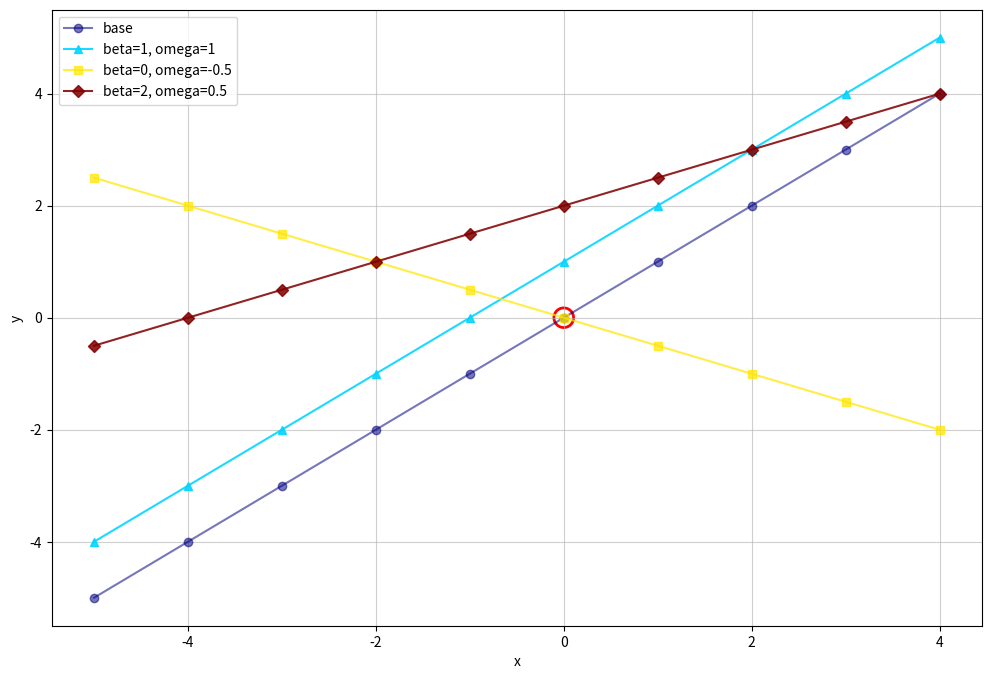
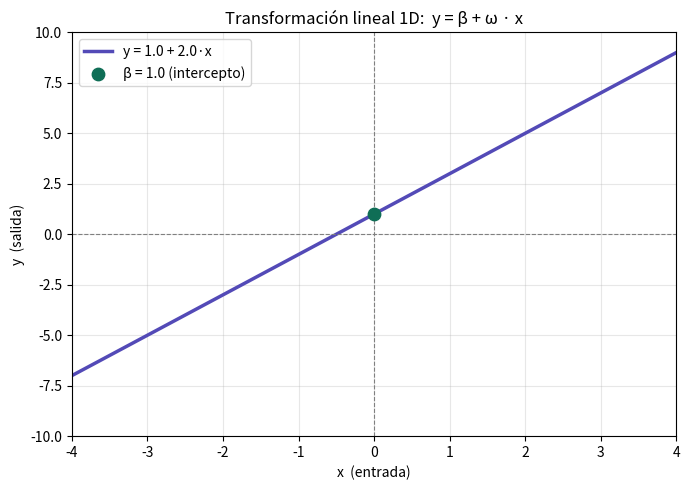

The matplotlib source for these figures, in order: (Note: this script raises an exception after producing the figures.)

from turtle import color
from matplotlib import colors
import numpy as np
import matplotlib.pyplot as plt

np.random.seed(7)

def plot_xy(x, y, title="", xlabel="x", ylabel="y", ylim=None, xlim=None):
    fig, ax = plt.subplots(figsize=(12,8))
    ax.plot(x, y)
    ax.set_title(title)
    ax.set_xlabel(xlabel)
    ax.set_ylabel(ylabel)
    if ylim is not None: ax.set_ylim(ylim)
    if xlim is not None: ax.set_xlim(xlim)
    ax.grid(True, alpha=0.3)
    plt.show()

def plot_multiple(x, ys, labels, title="", xlabel="x", ylabel="y", ylim=None, xlim=None):
    fig, ax = plt.subplots(figsize=(12,8))
    colors = plt.cm.jet(np.linspace(0, 1, len(ys)))
    markers = ['o', '^', 's', 'D', 'v', 'P', '*', 'X']
    for idx, (y, lab) in enumerate(zip(ys, labels)):
        ax.plot(x, y, label=lab, alpha=np.random.uniform(0.5, 1.0), marker=markers[idx], color=colors[idx])
    # BIG Circle in x=0 and y=0
    ax.scatter(0, 0, s=200, facecolors='none', edgecolors='red', linewidths=2)

    ax.set_title(title)
    ax.set_xlabel(xlabel)
    ax.set_ylabel(ylabel)
    if ylim is not None: ax.set_ylim(ylim)
    if xlim is not None: ax.set_xlim(xlim)
    ax.grid(True, alpha=0.6)
    ax.legend()
    plt.show()

def contour2d(x1_mesh, x2_mesh, z, title=""):
    fig, ax = plt.subplots(figsize=(6,5))
    cs = ax.contourf(x1_mesh, x2_mesh, z, levels=40)
    fig.colorbar(cs, ax=ax)
    ax.set_xlabel("x1")
    ax.set_ylabel("x2")
    ax.set_title(title)
    plt.show()


def linear_1d(x, beta, omega):
    return beta + omega * x

x = np.linspace(-5, 4, 10)

y1 = linear_1d(x, beta=0.0, omega=1.0)
y2 = linear_1d(x, beta=1.0, omega=1.0)
y3 = linear_1d(x, beta=0.0, omega=-0.5)
y4 = linear_1d(x, beta=2.0, omega=0.5)

plot_multiple(
    x,
    [y1, y2, y3, y4],
    labels=["base", "beta=1, omega=1", "beta=0, omega=-0.5", "beta=2, omega=0.5"],
    xlabel="x",
    ylabel="y",
)


# EXERCISE 1
import numpy as np
import matplotlib.pyplot as plt
def linear_1d_student(x, beta, omega):
    # TODO: replace the next line with the correct formula
    y = beta + omega*x
    return y
# --- Parámetros ---
beta  = 1.0   # sesgo (desplazamiento vertical)
omega = 2.0   # peso  (pendiente)

# --- Datos ---
x = np.linspace(-4, 4, 200)
y = linear_1d_student(x, beta, omega)

# --- Gráfica ---
fig, ax = plt.subplots(figsize=(7, 5))

ax.plot(x, y, color="#534AB7", linewidth=2.5, label=f"y = {beta} + {omega}·x")
ax.axhline(0, color="gray", linewidth=0.8, linestyle="--")
ax.axvline(0, color="gray", linewidth=0.8, linestyle="--")

# Marcar el intercepto (beta)
ax.scatter([0], [beta], color="#0F6E56", zorder=5, s=80, label=f"β = {beta} (intercepto)")

ax.set_xlabel("x  (entrada)")
ax.set_ylabel("y  (salida)")
ax.set_title("Transformación lineal 1D:  y = β + ω · x")
ax.legend()
ax.grid(True, alpha=0.3)
ax.set_xlim(-4, 4)
ax.set_ylim(-10, 10)

plt.tight_layout()
plt.show()


import numpy as np
import matplotlib.pyplot as plt
import ipywidgets as widgets
from IPython.display import display

# EXERCISE 1
def linear_1d_student(x, beta, omega):
    y = beta + omega * x
    return y

def actualizar(beta, omega):
    x = np.linspace(-4, 4, 200)
    y = linear_1d_student(x, beta, omega)

    fig, ax = plt.subplots(figsize=(7, 5))

    ax.plot(x, y, color="#534AB7", linewidth=2.5, label=f"y = {beta:.1f} + {omega:.1f}·x")
    ax.axhline(0, color="gray", linewidth=0.8, linestyle="--")
    ax.axvline(0, color="gray", linewidth=0.8, linestyle="--")

    # Intercepto
    ax.scatter([0], [beta], color="#0F6E56", zorder=5, s=80, label=f"β = {beta:.1f} (intercepto)")

    ax.set_xlabel("x  (entrada)")
    ax.set_ylabel("y  (salida)")
    ax.set_title(f"y = β + ω·x  →  y = {beta:.1f} + {omega:.1f}·x")
    ax.legend()
    ax.grid(True, alpha=0.3)
    ax.set_xlim(-4, 4)
    ax.set_ylim(-10, 10)

    plt.tight_layout()
    plt.show()

# --- Sliders ---
slider_beta = widgets.FloatSlider(
    value=1.0, min=-5.0, max=5.0, step=0.1,
    description='β (bias):',
    style={'description_width': '80px'},
    layout=widgets.Layout(width='400px')
)

slider_omega = widgets.FloatSlider(
    value=2.0, min=-5.0, max=5.0, step=0.1,
    description='ω (peso):',
    style={'description_width': '80px'},
    layout=widgets.Layout(width='400px')
)

# --- Conectar sliders con la gráfica ---
out = widgets.interactive_output(actualizar, {
    'beta': slider_beta,
    'omega': slider_omega
})

display(slider_beta, slider_omega, out)


# Quick tests (do not modify)
x_test = np.array([0.0, 1.0, 2.0])
y_test = linear_1d_student(x_test, beta=2.0, omega=3.0)
assert np.allclose(y_test, np.array([2.0, 5.0, 8.0]))
print("All tests passed ✅")


def linear_2d(x1, x2, beta, omega1, omega2):
    return beta + omega1 * x1 + omega2 * x2

x1 = np.linspace(-2, 2, 10)
x2 = np.linspace(-2, 2, 10)
X1, X2 = np.meshgrid(x1, x2)

Z = linear_2d(X1, X2, beta=0.0, omega1=0.10, omega2=-0.5)
contour2d(X1, X2, Z)


# EXERCISE 2

import numpy as np
import matplotlib.pyplot as plt
import ipywidgets as widgets
from IPython.display import display

def linear_2d_student(x1, x2, beta, omega1, omega2):
    y = beta + omega1 * x1 + omega2 * x2
    return y
def plot_2d(beta, omega1, omega2):
    x1 = np.linspace(-4, 4, 200)
    x2 = np.linspace(-4, 4, 200)
    X1, X2 = np.meshgrid(x1, x2)
    Y = linear_2d_student(X1, X2, beta, omega1, omega2)

    fig, axes = plt.subplots(1, 2, figsize=(13, 5))

    # --- Contour plot ---
    cp = axes[0].contourf(X1, X2, Y, levels=20, cmap="RdYlBu_r")
    axes[0].contour(X1, X2, Y, levels=20, colors="white", linewidths=0.4, alpha=0.5)
    plt.colorbar(cp, ax=axes[0])
    axes[0].set_xlabel("x1")
    axes[0].set_ylabel("x2")
    axes[0].set_title(f"Contour  |  y = {beta:.1f} + {omega1:.1f}·x1 + {omega2:.1f}·x2")

    # --- Superficie 3D ---
    ax3d = fig.add_subplot(1, 2, 2, projection="3d")
    ax3d.plot_surface(X1, X2, Y, cmap="RdYlBu_r", alpha=0.85, linewidth=0)
    ax3d.set_xlabel("x1")
    ax3d.set_ylabel("x2")
    ax3d.set_zlabel("y")
    ax3d.set_title("Superficie 3D")

    plt.tight_layout()
    plt.show()

# --- Sliders ---
s_beta   = widgets.FloatSlider(value=0.0,  min=-5.0, max=5.0, step=0.1, description='β  (bias):',  style={'description_width':'80px'}, layout=widgets.Layout(width='420px'))
s_omega1 = widgets.FloatSlider(value=1.0,  min=-5.0, max=5.0, step=0.1, description='ω1 (x1):',   style={'description_width':'80px'}, layout=widgets.Layout(width='420px'))
s_omega2 = widgets.FloatSlider(value=1.0,  min=-5.0, max=5.0, step=0.1, description='ω2 (x2):',   style={'description_width':'80px'}, layout=widgets.Layout(width='420px'))

out = widgets.interactive_output(plot_2d, {
    'beta': s_beta, 'omega1': s_omega1, 'omega2': s_omega2
})

display(s_beta, s_omega1, s_omega2, out)


# Quick tests (do not modify)
X1t, X2t = np.meshgrid(np.array([0.0, 1.0]), np.array([0.0, 2.0]))
Zt = linear_2d_student(X1t, X2t, beta=1.0, omega1=2.0, omega2=3.0)
assert np.allclose(Zt, 1.0 + 2.0*X1t + 3.0*X2t)
print("All tests passed ✅")


# Try different parameters (edit freely)
import numpy as np
import matplotlib.pyplot as plt

# --- Función ---
def linear_2d_student(x1, x2, beta, omega1, omega2):
    y = beta + omega1 * x1 + omega2 * x2
    return y

# --- Grid ---
x1 = np.linspace(-4, 4, 200)
x2 = np.linspace(-4, 4, 200)
X1, X2 = np.meshgrid(x1, x2)

# --- Función auxiliar contour2d ---
def contour2d(X1, X2, Z, title=""):
    fig, ax = plt.subplots(figsize=(6, 5))
    cp = ax.contourf(X1, X2, Z, levels=20, cmap="RdYlBu_r")
    ax.contour(X1, X2, Z, levels=20, colors="white", linewidths=0.4, alpha=0.5)
    plt.colorbar(cp, ax=ax)
    ax.set_xlabel("x1")
    ax.set_ylabel("x2")
    ax.set_title(title)
    plt.tight_layout()
    plt.show()

# --- Parámetros ------------
beta = 0.0
omega1 = 1.0
omega2 = -0.5

Z = linear_2d_student(X1, X2, beta=beta, omega1=omega1, omega2=omega2)
contour2d(X1, X2, Z, title=f"Student 2D linear: beta={beta}, omega1={omega1}, omega2={omega2}")

import numpy as np

beta = np.array([[0.5], [0.2]])
Omega = np.array(
    [
        [-1.0, 0.4, -0.3],
        [0.1, 0.1, 1.2]
    ]
)
x = np.array([[4.0], [-1.0], [2.0]])

y = beta + Omega @ x
print("y =\n", y)


# EXERCISE 3
def linear_batch_student(X, beta, Omega):
    Y = beta + X @ Omega.T
    return Y



# Quick tests (do not modify)
N, D, K = 5, 3, 2
X = np.arange(N*D, dtype=float).reshape(N, D) / 10.0
beta = np.array([0.5, -1.0])
Omega = np.array([[1.0, 2.0, 3.0], [-1.0, 0.0, 0.5]])

Y = linear_batch_student(X, beta, Omega)
Y_expected = beta + X @ Omega.T

assert Y.shape == (N, K)
assert np.allclose(Y, Y_expected)
print("All tests passed ✅")

import numpy as np
import matplotlib.pyplot as plt

def plot_multiple(x, ys, labels, title="", xlabel="x", ylabel="y", ylim=None, xlim=None):
    fig, ax = plt.subplots(figsize=(12,8))
    colors = plt.cm.jet(np.linspace(0, 1, len(ys)))
    markers = ['o', '^', 's', 'D', 'v', 'P', '*', 'X']
    for idx, (y, lab) in enumerate(zip(ys, labels)):
        ax.plot(x, y, label=lab, alpha=np.random.uniform(0.5, 1.0), marker=markers[idx], color=colors[idx])
    # BIG Circle in x=0 and y=0
    ax.scatter(0, 0, s=200, facecolors='none', edgecolors='red', linewidths=2)

    ax.set_title(title)
    ax.set_xlabel(xlabel)
    ax.set_ylabel(ylabel)
    if ylim is not None: ax.set_ylim(ylim)
    if xlim is not None: ax.set_xlim(xlim)
    ax.grid(True, alpha=0.6)
    ax.legend()
    plt.show()

def poly_1d(x, coeffs):
    # coeffs = [c0, c1, c2, ...] for y = c0 + c1*x + c2*x^2 + ...
    y = np.zeros_like(x, dtype=float)
    for p, c in enumerate(coeffs):
        y += c * (x ** p)
    return y

x = np.linspace(-2, 2, 10)

y_lin = poly_1d(x, [0.0, 1.0])             # y = x
y_quad = poly_1d(x, [0.0, 0.0, 1.0])       # y = x^2
y_cubic = poly_1d(x, [0.0, 0.0, 0.0, 1.0]) # y = x^3

plot_multiple(
    x,
    [y_lin, y_quad, y_cubic],
    labels=["y=x", "y=x^2", "y=x^3"],
    xlabel="x",
    ylabel="y"
)


# Generate toy data (do not modify)
N = 30
x_data = np.linspace(-2, 2, N)
y_true = 0.5 * x_data**2 - 0.2 * x_data + 0.3
y_data = y_true + 0.25 * np.random.randn(N)

plot_multiple(
    x_data,
    [y_true, y_data],
    labels=["true curve", "noisy samples"],
    xlabel="x",
    ylabel="y",
)


def tangent_line(f, df, x0, x):
    return f(x0) + df(x0) * (x - x0)

def f_quad(x): return x**2
def df_quad(x): return 2*x

x = np.linspace(-2, 2, 10)
x0 = 1.0

y = f_quad(x)
y_tan = tangent_line(f_quad, df_quad, x0, x)

plot_multiple(
    x,
    [y, y_tan],
    labels=["f(x)=x^2", f"tangent at x0={x0}"],
    title="Tangent line uses the derivative as slope",
    xlabel="x",
    ylabel="y",
)

def numerical_derivative_student(f, x, eps=1e-6):
     return (f(x + eps) - f(x)) / eps


assert numerical_derivative_student(np.sin, np.pi, eps=1e-6) != 0, "Numerical derivative should not be zero!!"
# Compare numerical vs analytic derivative on sin(x) (do not modify)
def f_sin(x): return np.sin(x)
def df_sin(x): return np.cos(x)

x = np.linspace(-2*np.pi, 2*np.pi, 50)

df_num = numerical_derivative_student(f_sin, x, eps=1e-6)
df_true = df_sin(x + 0.05)
f_true = np.sin(x)
max_abs_err = np.max(np.abs(df_num - df_true))
print(f"max |error| = {max_abs_err:.3e}")

plot_multiple(
    x,
    [f_true, df_num, df_true],
    labels=["f(x)", "df_num", "df_analytic"],
    xlabel="x",
    ylabel="derivative",
)

import numpy as np
import matplotlib.pyplot as plt

def contour2d(x1_mesh, x2_mesh, z, title=""):
    fig, ax = plt.subplots(figsize=(6,5))
    cs = ax.contourf(x1_mesh, x2_mesh, z, levels=40)
    fig.colorbar(cs, ax=ax)
    ax.set_xlabel("x1")
    ax.set_ylabel("x2")
    ax.set_title(title)
    plt.show()

def f_bowl(x1, x2):
    return 0.5*(x1**2 + 2*x2**2)

def grad_bowl(x1, x2):
    return np.array([x1, 2*x2])

x1 = np.linspace(-5, 1, 10)
x2 = np.linspace(-5, 1, 10)
X1, X2 = np.meshgrid(x1, x2)

Z = f_bowl(X1, X2)
contour2d(X1, X2, Z, title="Contours of f(x1,x2)=0.5*(x1^2 + 2*x2^2)")

G1 = X1
G2 = 2*X2

fig, ax = plt.subplots(figsize=(6,5))
ax.contour(X1, X2, Z, levels=15)
ax.quiver(X1, X2, G1, G2, angles="xy")
ax.set_xlabel("x1")
ax.set_ylabel("x2")
ax.set_title("Gradient field (vectors point uphill)")
plt.show()
